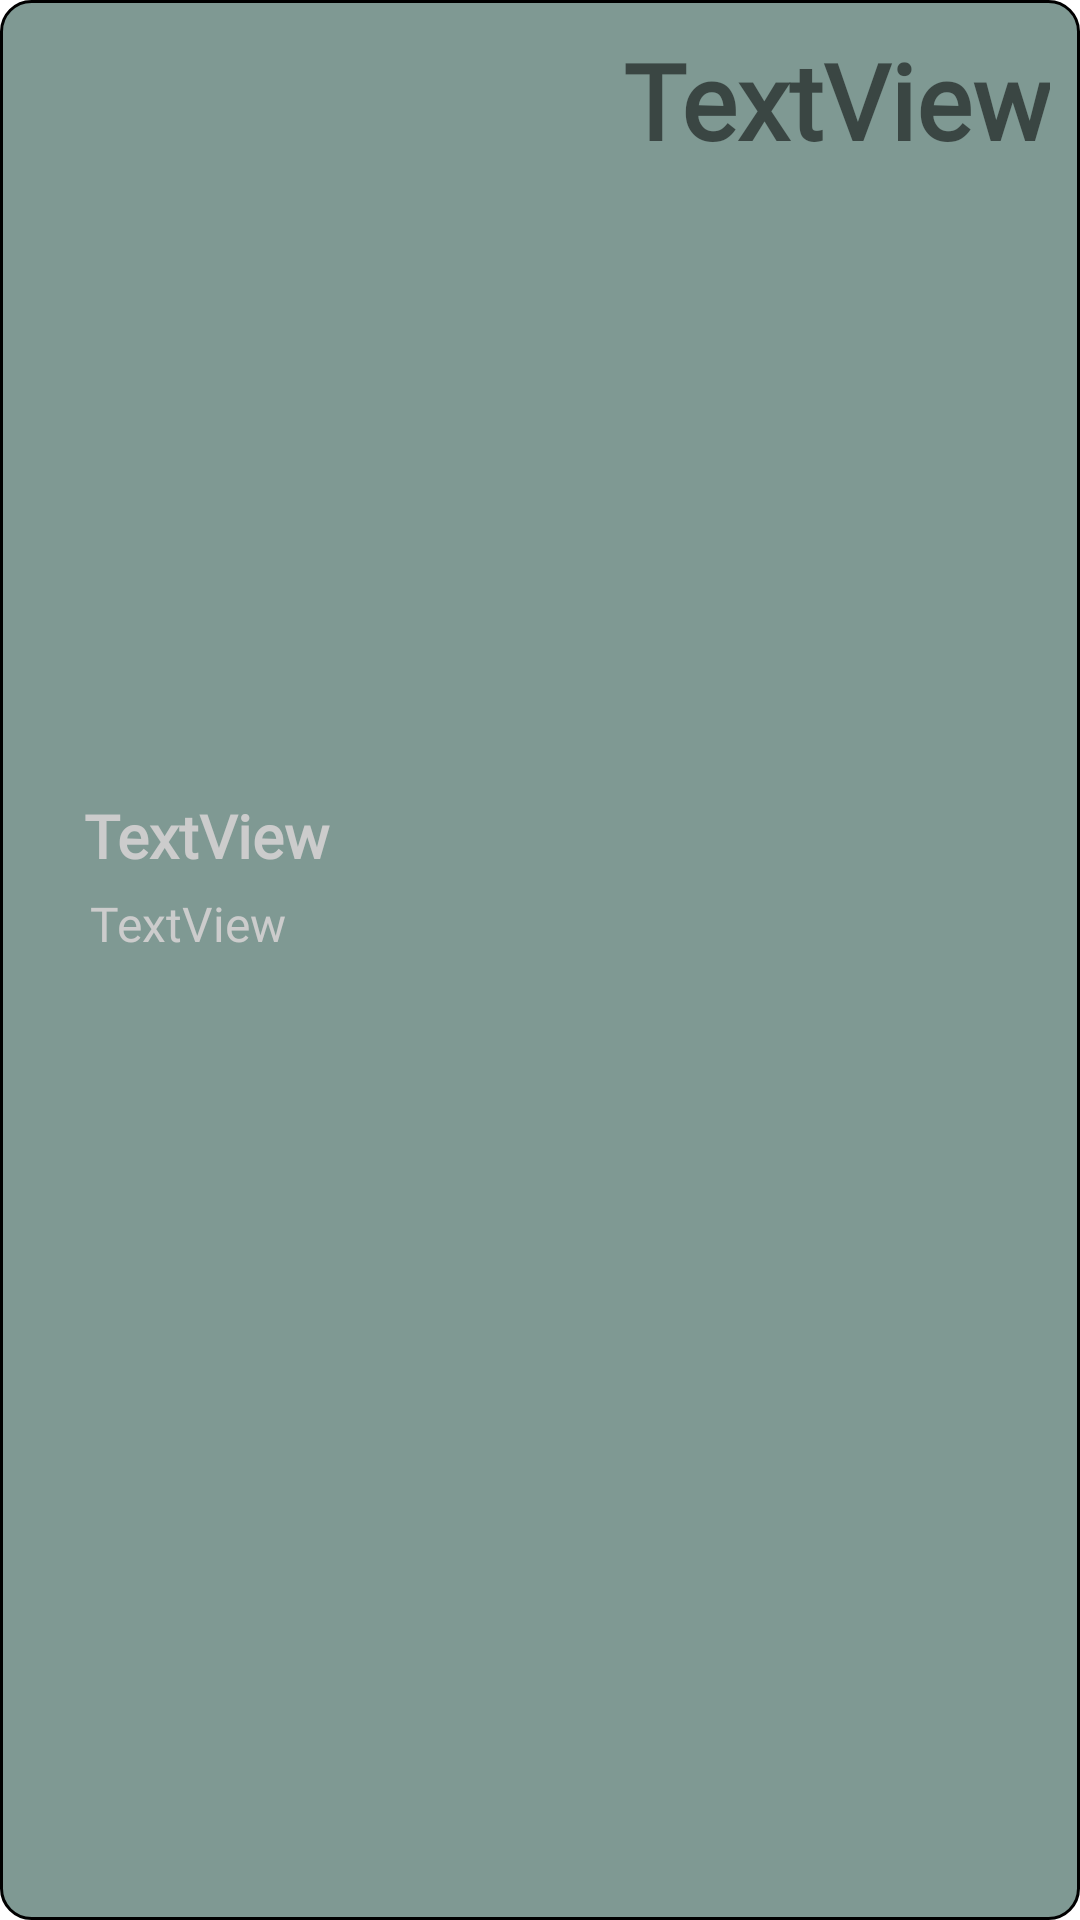

Reconstruct the res/layout file that produces this screen, plus the resources it refers to.
<!-- AndroidManifest.xml: application theme Theme.FinanseApp -->
<!-- res/layout/recyclerview_item.xml -->
<?xml version="1.0" encoding="utf-8"?>
<LinearLayout xmlns:android="http://schemas.android.com/apk/res/android"
    android:id="@+id/linearlayoutlist"
    android:layout_width="match_parent"
    android:layout_height="100dp"
    android:layout_marginLeft="15dp"
    android:layout_marginTop="15dp"
    android:layout_marginRight="15dp"
    android:orientation="horizontal"
    android:scaleType="centerCrop"
    android:adjustViewBounds="true"
    android:background="@drawable/rounded_all_corners_small">


    <LinearLayout
        android:layout_width="wrap_content"
        android:layout_height="match_parent"
        android:orientation="vertical"
        android:gravity="center_vertical"
        android:layout_marginEnd="15dp">


        <TextView
            android:id="@+id/textview"
            android:layout_width="wrap_content"
            android:layout_height="wrap_content"
            android:layout_marginBottom="5dp"
            android:autoSizeMaxTextSize="20sp"
            android:autoSizeMinTextSize="1sp"
            android:autoSizeTextType="uniform"
            android:fontFamily="@font/ticketing"
            android:paddingLeft="28dp"
            android:text="TextView"
            android:textAlignment="viewStart"
            android:textColor="@color/white_text"
            android:textSize="20sp"
            android:textStyle="bold" />


        <TextView
            android:id="@+id/textview1"
            android:layout_width="wrap_content"
            android:layout_height="wrap_content"
            android:fontFamily="@font/ticketing"
            android:paddingLeft="30dp"
            android:text="TextView"
            android:textAlignment="viewStart"
            android:textColor="@color/white_text"
            android:textSize="16sp" />

        <ImageView
            android:id="@+id/imageViewFlag"
            android:layout_width="60dp"
            android:layout_height="40dp"
            android:layout_marginTop="16dp"
            android:layout_marginStart="28dp"
            android:contentDescription="Country flag"
            android:scaleType="fitCenter" />


    </LinearLayout>


    <TextView
        android:id="@+id/textview2"
        android:layout_width="0dp"
        android:layout_height="match_parent"
        android:layout_marginTop="10dp"
        android:layout_marginRight="10dp"
        android:layout_weight="1"
        android:autoSizeMaxTextSize="35sp"
        android:autoSizeMinTextSize="2sp"
        android:autoSizeStepGranularity="1sp"
        android:autoSizeTextType="uniform"
        android:ellipsize="end"
        android:fontFamily="@font/ticketing"
        android:maxLines="1"
        android:text="TextView"
        android:textAlignment="viewEnd"
        android:textStyle="bold" />

    </LinearLayout>
<!-- resources referenced by this layout -->
<resources>
  <color name="white_text">#cccccc</color>
  <!-- drawable rounded_all_corners_small (drawable) -->
  <?xml version="1.0" encoding="utf-8"?>
  <shape xmlns:android="http://schemas.android.com/apk/res/android">
  
      <solid android:color="@color/border_color50opacity"/>
      <corners android:radius="10dp" />
      <stroke
          android:color="#000000"
          android:width="1dp"
      />
  
  </shape>
  <style name="Theme.FinanseApp" parent="Theme.MaterialComponents.DayNight.DarkActionBar">
          
          <item name="colorPrimary">@color/purple_500</item>
          <item name="colorPrimaryVariant">@color/purple_700</item>
          <item name="colorOnPrimary">@color/white</item>
          
          <item name="colorSecondary">@color/teal_200</item>
          <item name="colorSecondaryVariant">@color/teal_700</item>
          <item name="colorOnSecondary">@color/black</item>
          
          <item name="android:statusBarColor">?attr/colorPrimaryVariant</item>
          
      </style>
  <color name="border_color50opacity">#80003529</color>
  <color name="purple_500">#6200EE</color>
  <color name="purple_700">#3700B3</color>
  <color name="white">#FFFFFF</color>
  <color name="teal_200">#03DAC5</color>
  <color name="teal_700">#018786</color>
  <color name="black">#000000</color>
</resources>
